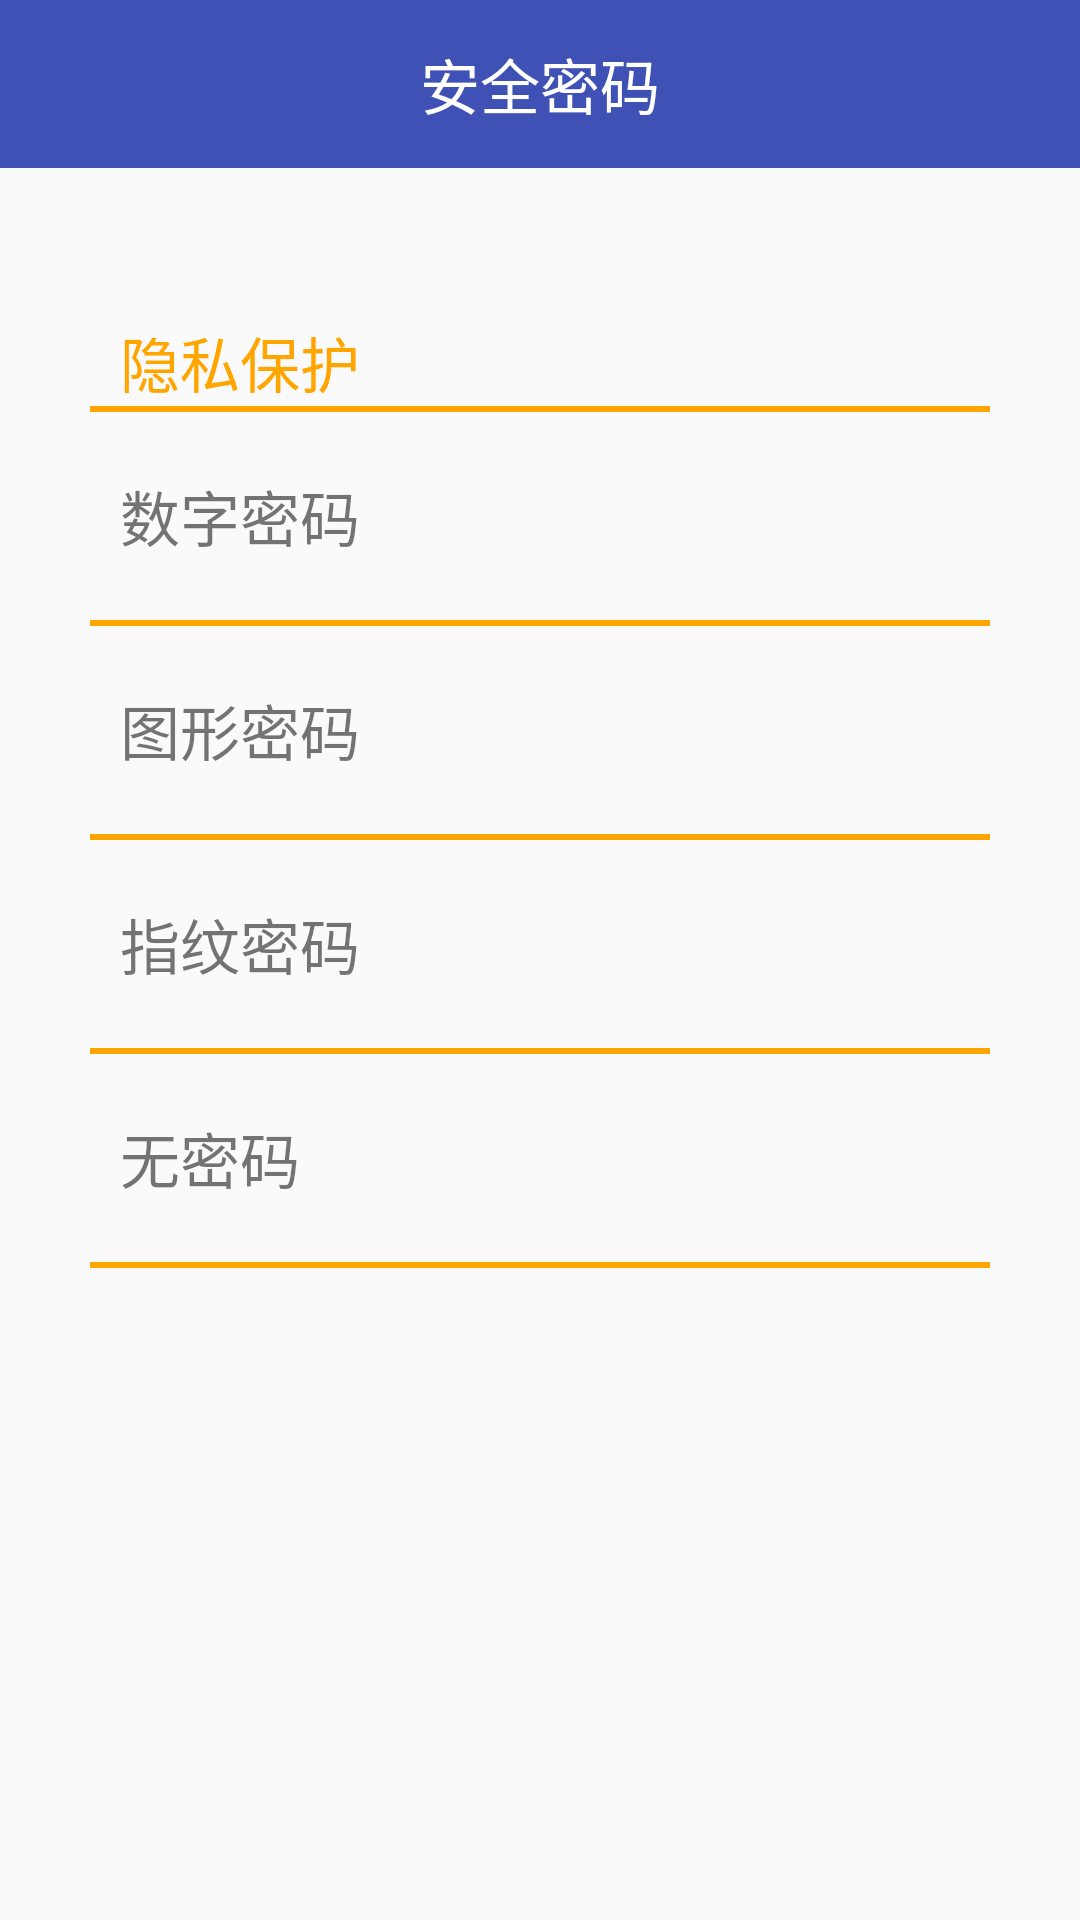

Reconstruct the res/layout file that produces this screen, plus the resources it refers to.
<!-- AndroidManifest.xml: application theme AppTheme -->
<!-- res/layout/activity_set_password.xml -->
<?xml version="1.0" encoding="utf-8"?>
<LinearLayout xmlns:android="http://schemas.android.com/apk/res/android"
    xmlns:app="http://schemas.android.com/apk/res-auto"
    xmlns:tools="http://schemas.android.com/tools"
    android:orientation="vertical"
    android:layout_width="match_parent"
    android:layout_height="match_parent"
    tools:context="com.example.zdk.encryption.activity.SetPasswordActivity">
    <android.support.v7.widget.Toolbar
        android:id="@+id/toolbar"
        android:layout_width="match_parent"
        android:layout_height="?attr/actionBarSize"
        android:background="?attr/colorPrimary"
        android:theme="@style/ThemeOverlay.AppCompat.Dark.ActionBar"
        app:popupTheme="@style/ThemeOverlay.AppCompat.Light">
        <TextView
            android:layout_width="wrap_content"
            android:layout_height="wrap_content"
            android:layout_gravity="center"
            android:textColor="#fff"
            android:textSize="20sp"
            android:text="安全密码"/>
    </android.support.v7.widget.Toolbar>

    <LinearLayout
        android:layout_width="match_parent"
        android:layout_height="wrap_content"
        android:layout_marginTop="30dp"
        android:layout_marginLeft="20dp"
        android:layout_marginRight="20dp"
        android:orientation="vertical"
        android:background="@drawable/layout_selector"
        >
        <TextView
            android:layout_width="wrap_content"
            android:layout_height="wrap_content"
            android:layout_marginTop="20dp"
            android:paddingLeft="20dp"
            android:text="隐私保护"
            android:textColor="#FFA500"
            android:textSize="20dp" />

        <TextView
            android:layout_width="fill_parent"
            android:layout_height="2dp"
            android:layout_marginLeft="10dp"
            android:layout_marginRight="10dp"
            android:background="#FFA500" />

        <TextView
            android:id="@+id/digitalpass"
            android:layout_width="fill_parent"
            android:layout_height="wrap_content"
            android:layout_marginLeft="20dp"
            android:layout_marginTop="20dp"
            android:text="数字密码"
            android:textSize="20dp" />

        <TextView
            android:layout_width="fill_parent"
            android:layout_height="2dp"
            android:layout_marginLeft="10dp"
            android:layout_marginRight="10dp"
            android:layout_marginTop="20dp"
            android:background="#FFA500" />

        <TextView
            android:id="@+id/graphicpass"
            android:layout_width="fill_parent"
            android:layout_height="wrap_content"
            android:layout_marginLeft="20dp"
            android:layout_marginTop="20dp"
            android:text="图形密码"
            android:textSize="20dp" />

        <TextView
            android:layout_width="fill_parent"
            android:layout_height="2dp"
            android:layout_marginLeft="10dp"
            android:layout_marginRight="10dp"
            android:layout_marginTop="20dp"
            android:background="#FFA500" />
        <TextView
            android:id="@+id/fingerprints"
            android:layout_width="fill_parent"
            android:layout_height="wrap_content"
            android:layout_marginLeft="20dp"
            android:layout_marginTop="20dp"
            android:text="指纹密码"
            android:textSize="20dp" />

        <TextView
            android:layout_width="fill_parent"
            android:layout_height="2dp"
            android:layout_marginLeft="10dp"
            android:layout_marginRight="10dp"
            android:layout_marginTop="20dp"
            android:background="#FFA500" />

        <TextView
            android:id="@+id/nopass"
            android:layout_width="fill_parent"
            android:layout_height="wrap_content"
            android:layout_marginLeft="20dp"
            android:layout_marginTop="20dp"
            android:text="无密码"
            android:textSize="20dp" />

        <TextView
            android:layout_width="fill_parent"
            android:layout_height="2dp"
            android:layout_marginLeft="10dp"
            android:layout_marginRight="10dp"
            android:layout_marginTop="20dp"
            android:background="#FFA500" />
    </LinearLayout>
</LinearLayout>
<!-- resources referenced by this layout -->
<resources>
  <style name="AppTheme" parent="Theme.AppCompat.Light.NoActionBar">
          
          <item name="colorPrimary">@color/colorPrimary</item>
          <item name="colorPrimaryDark">@color/colorPrimaryDark</item>
          <item name="colorAccent">@color/colorAccent</item>
      </style>
  <color name="colorPrimary">#3F51B5</color>
  <color name="colorPrimaryDark">#303F9F</color>
  <color name="colorAccent">#FF4081</color>
</resources>
